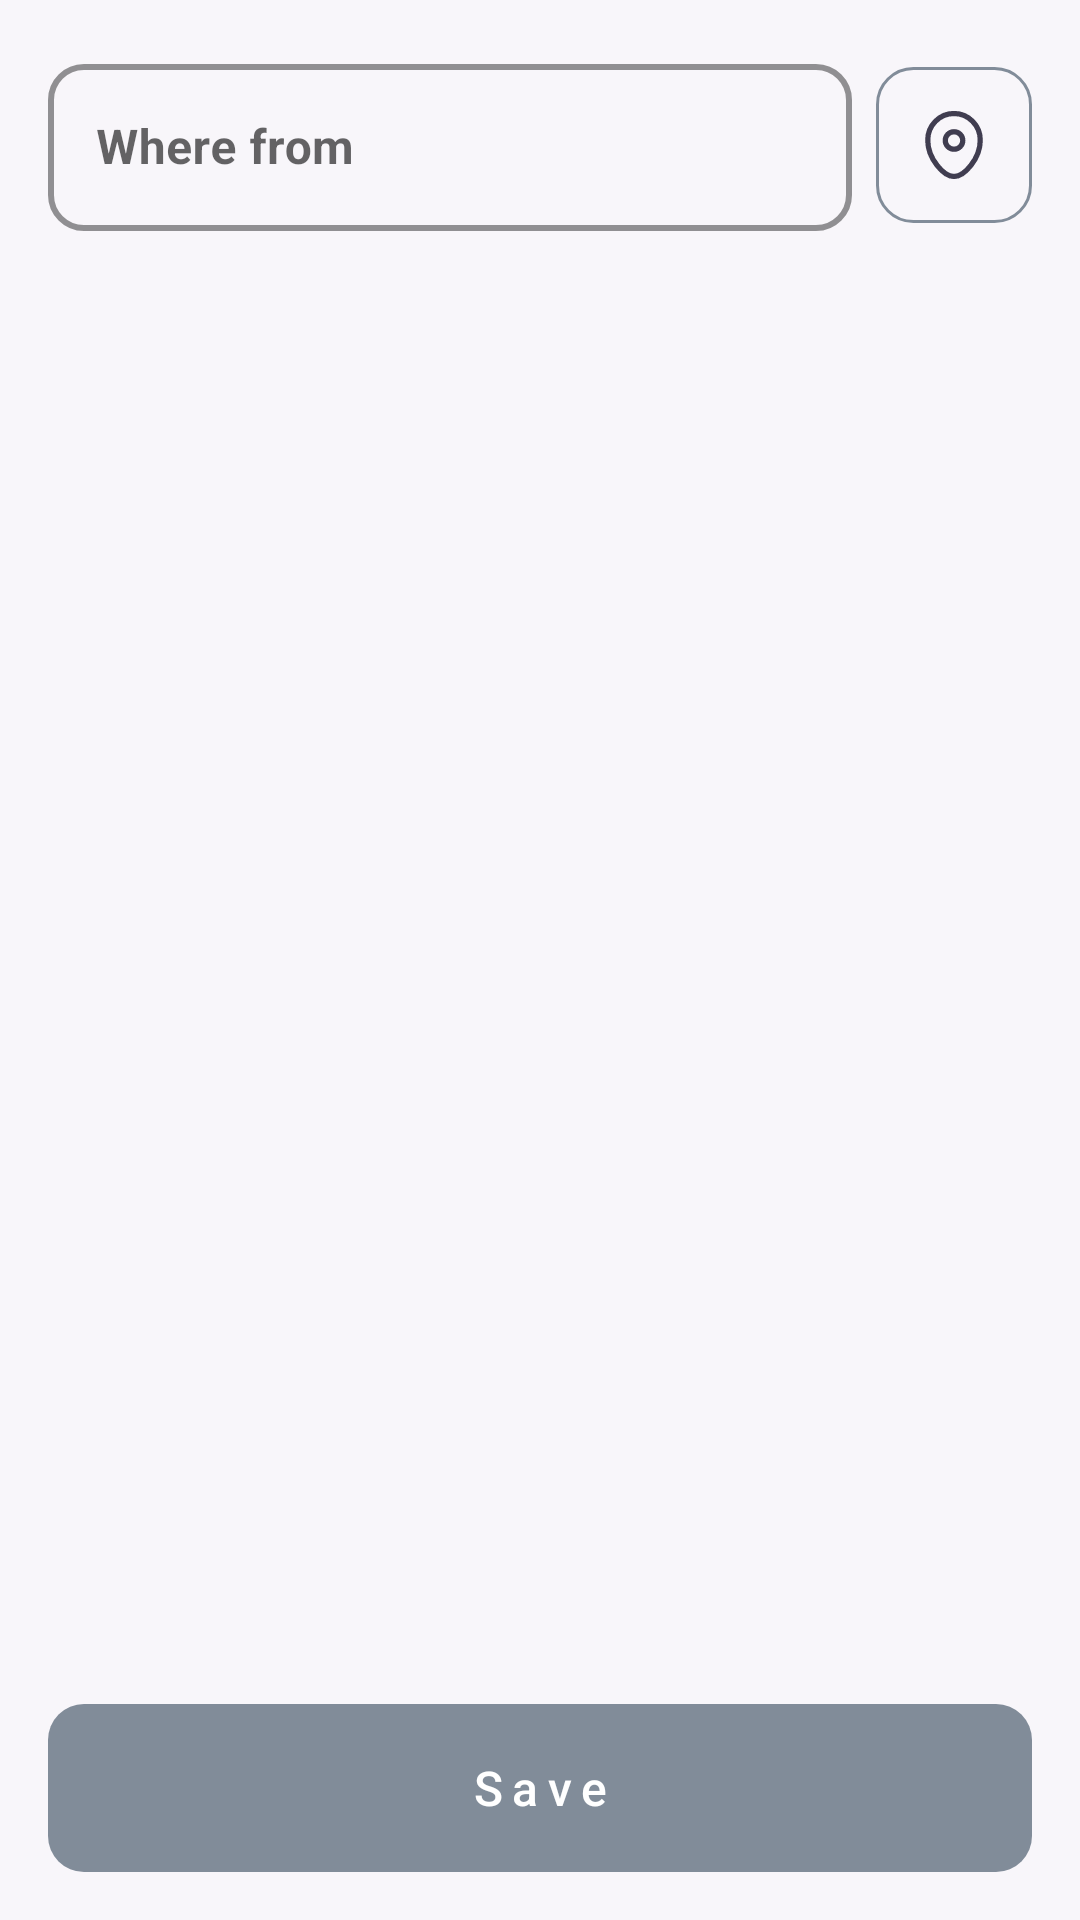

This screen was rendered from an Android layout file. Write that file and the resources it references.
<!-- AndroidManifest.xml: application theme Theme.SaigaDriver -->
<!-- res/layout/dialog_order_map.xml -->
<?xml version="1.0" encoding="utf-8"?>
<FrameLayout xmlns:android="http://schemas.android.com/apk/res/android"
    xmlns:app="http://schemas.android.com/apk/res-auto"
    xmlns:tools="http://schemas.android.com/tools"
    android:id="@+id/design_bottom_sheet"
    android:layout_width="match_parent"
    android:elevation="@dimen/margin_small"
    android:layout_height="match_parent"
    android:padding="@dimen/margin_large">

    <LinearLayout
        android:layout_width="match_parent"
        android:layout_height="match_parent"
        android:orientation="vertical"
        tools:ignore="UselessParent">

        <androidx.appcompat.widget.LinearLayoutCompat
            android:layout_width="match_parent"
            android:layout_height="wrap_content"
            android:gravity="center_vertical">

            <com.google.android.material.textfield.TextInputLayout
                android:id="@+id/til_from"
                style="@style/Widget.MaterialComponents.TextInputLayout.OutlinedBox"
                android:layout_width="0dp"
                android:layout_height="wrap_content"
                android:layout_weight="1"
                app:boxCornerRadiusBottomEnd="@dimen/margin_component"
                app:boxCornerRadiusBottomStart="@dimen/margin_component"
                app:boxCornerRadiusTopEnd="@dimen/margin_component"
                app:boxCornerRadiusTopStart="@dimen/margin_component"
                app:boxStrokeColor="@color/dark_grey"
                app:boxStrokeWidth="2dp"
                app:startIconDrawable="@drawable/ic_search"
                app:startIconTint="@color/primary">

                <com.google.android.material.textfield.TextInputEditText
                    android:id="@+id/input_from"
                    android:layout_width="match_parent"
                    android:layout_height="wrap_content"
                    android:hint="@string/where_from"
                    android:inputType="textMultiLine"
                    android:textColor="@color/black"
                    android:textColorHint="@color/dark_grey"
                    android:textStyle="bold" />

            </com.google.android.material.textfield.TextInputLayout>

            <Space
                android:layout_width="@dimen/margin_std"
                android:layout_height="wrap_content" />

            <androidx.appcompat.widget.AppCompatImageView
                android:id="@+id/image_map"
                android:layout_width="52dp"
                android:layout_height="52dp"
                android:layout_marginTop="@dimen/margin_extra_small"
                android:background="@drawable/bg_stroke"
                android:padding="@dimen/margin_component"
                android:src="@drawable/ic_location" />

        </androidx.appcompat.widget.LinearLayoutCompat>

        <androidx.recyclerview.widget.RecyclerView
            android:id="@+id/list_directions"
            android:layout_width="match_parent"
            android:layout_height="0dp"
            android:layout_marginTop="@dimen/margin_component"
            android:layout_weight="1"
            android:orientation="vertical"
            app:layoutManager="androidx.recyclerview.widget.LinearLayoutManager"
            tools:listitem="@layout/list_item_order_map" />

    </LinearLayout>

    <androidx.appcompat.widget.AppCompatButton
        android:id="@+id/btn_save"
        android:layout_width="match_parent"
        android:layout_height="56dp"
        android:layout_gravity="bottom"
        android:background="@drawable/bg_home_btn"
        android:letterSpacing="0.2"
        android:text="@string/confirm"
        android:enabled="false"
        android:textColor="@color/white"
        android:textSize="16sp"
        />

</FrameLayout>
<!-- res/layout/list_item_order_map.xml (included above) -->
<?xml version="1.0" encoding="utf-8"?>
<androidx.appcompat.widget.LinearLayoutCompat xmlns:android="http://schemas.android.com/apk/res/android"
    xmlns:tools="http://schemas.android.com/tools"
    android:layout_width="match_parent"
    android:layout_height="wrap_content"
    android:clickable="true"
    android:focusable="true"
    android:orientation="vertical"
    android:padding="@dimen/margin_std">

    <com.google.android.material.textview.MaterialTextView
        android:id="@+id/tv_address_name"
        android:layout_width="match_parent"
        android:layout_height="wrap_content"
        android:textSize="16sp"
        android:textStyle="bold"
        android:textColor="@color/black"
        tools:text="@string/default_from" />

    <com.google.android.material.textview.MaterialTextView
        android:id="@+id/tv_address_distance"
        android:layout_width="match_parent"
        android:layout_height="wrap_content"
        android:layout_marginTop="@dimen/margin_small"
        android:textColor="@color/dark_grey"
        tools:text="2.2 km" />


</androidx.appcompat.widget.LinearLayoutCompat>
<!-- resources referenced by this layout -->
<resources>
  <color name="black">#FF000000</color>
  <color name="dark_grey">#818C99</color>
  <color name="primary">#FC9E4C</color>
  <color name="white">#FFFFFFFF</color>
  <dimen name="margin_component">12dp</dimen>
  <dimen name="margin_extra_small">2dp</dimen>
  <dimen name="margin_large">16dp</dimen>
  <dimen name="margin_small">4dp</dimen>
  <dimen name="margin_std">8dp</dimen>
  <!-- drawable bg_home_btn (drawable) -->
  <?xml version="1.0" encoding="utf-8"?>
  <selector xmlns:android="http://schemas.android.com/apk/res/android">
      <item android:state_enabled="true">
          <shape android:shape="rectangle">
              <corners android:radius="@dimen/margin_component"/>
              <solid android:color="@color/black"/>
          </shape>
      </item>
  
      <item android:state_enabled="false">
          <shape android:shape="rectangle">
              <corners android:radius="@dimen/margin_component"/>
              <solid android:color="@color/dark_grey"/>
          </shape>
      </item>
  </selector>
  <!-- drawable bg_stroke (drawable) -->
  <?xml version="1.0" encoding="utf-8"?>
  <shape xmlns:android="http://schemas.android.com/apk/res/android">
  
      <corners android:radius="@dimen/margin_component" />
      <stroke
          android:width="1dp"
          android:color="@color/dark_grey" />
  
  </shape>
  <!-- drawable ic_location (drawable) -->
  <vector android:alpha="0.8" android:height="24dp"
      android:viewportHeight="24" android:viewportWidth="24"
      android:width="24dp" xmlns:android="http://schemas.android.com/apk/res/android">
      <path android:fillColor="#00000000" android:fillType="evenOdd"
          android:pathData="M14.51,10.71C14.51,9.329 13.391,8.21 12.01,8.21C10.63,8.21 9.51,9.329 9.51,10.71C9.51,12.091 10.63,13.21 12.01,13.21C13.391,13.21 14.51,12.091 14.51,10.71Z"
          android:strokeColor="#130F26" android:strokeLineCap="round"
          android:strokeLineJoin="round" android:strokeWidth="1.5"/>
      <path android:fillColor="#00000000" android:fillType="evenOdd"
          android:pathData="M12,21C9.101,21 4.5,15.959 4.5,10.599C4.5,6.402 7.857,3 12,3C16.142,3 19.5,6.402 19.5,10.599C19.5,15.959 14.899,21 12,21Z"
          android:strokeColor="#130F26" android:strokeLineCap="round"
          android:strokeLineJoin="round" android:strokeWidth="1.5"/>
  </vector>
  <string name="confirm">Save</string>
  <string name="default_from">Оққўрғон (маҳаллий) жомеъ масжиди</string>
  <string name="where_from">Where from</string>
  <style name="Theme.SaigaDriver" parent="Theme.MaterialComponents.Light.NoActionBar">
          
          <item name="colorPrimary">@color/primary</item>
          <item name="colorPrimaryVariant">@color/primary</item>
          <item name="colorOnPrimary">@color/white</item>
          
          <item name="colorSecondary">@color/primary</item>
          <item name="colorSecondaryVariant">@color/teal_700</item>
          <item name="colorOnSecondary">@color/black</item>
          <item name="android:textColor">@color/white</item>
          <item name="textAllCaps">false</item>
          <item name="bottomSheetDialogTheme">@style/AppBottomSheetDialogTheme</item>
          <item name="android:windowBackground">@color/bg_color</item>
          
          <item name="android:statusBarColor">?attr/colorPrimaryVariant</item>
          
      </style>
  <color name="teal_700">#FF018786</color>
  <style name="AppBottomSheetDialogTheme" parent="Theme.Design.Light.BottomSheetDialog">
          <item name="bottomSheetStyle">@style/AppModalStyle</item>
      </style>
  <color name="bg_color">#F8F6FA</color>
  <style name="AppModalStyle" parent="Widget.Design.BottomSheet.Modal">
          <item name="android:background">@drawable/bg_language</item>
      </style>
</resources>
